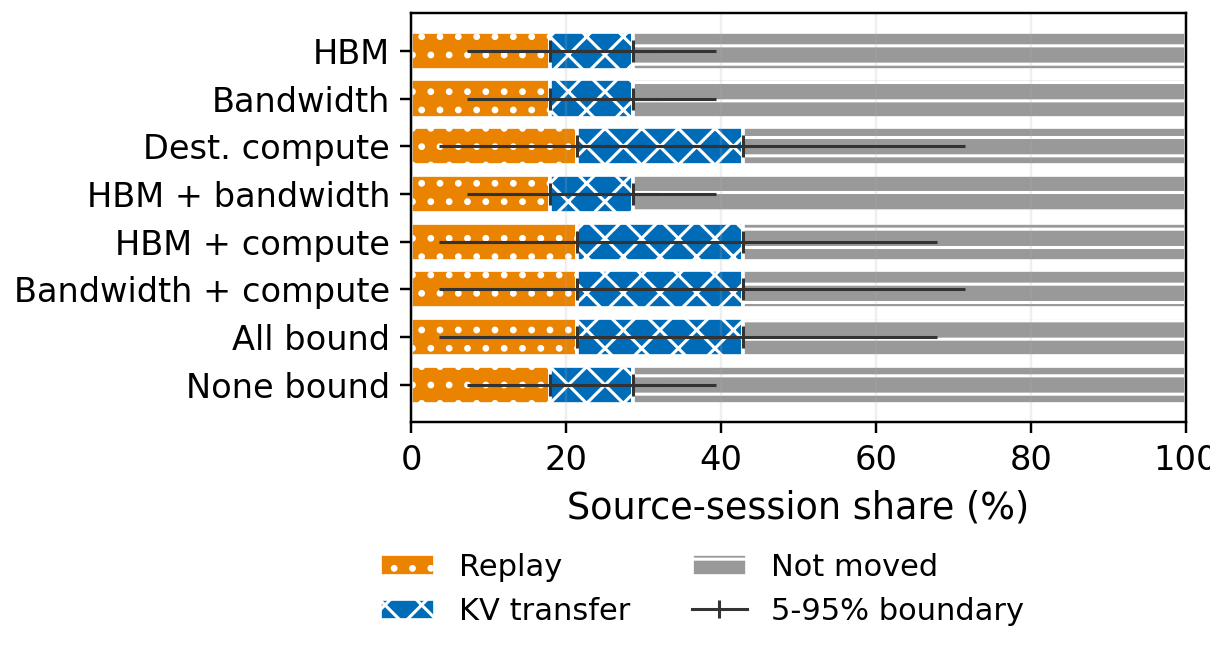

The data file committed next to this chart (first rows):
case_id, bound_constraint, constraints, replicate, sessions, target_w, power_bootstrap_index, timing_fit_sha256, bandwidth_projection_regions, fractional_lp_opportunity_w, target_met, feasible, power_shortfall_w, planned_shed_w, predicted_migration_makespan_s, loaded_candidate_count, loaded_pool_count, loaded_selected_count, loaded_context_below_session_count, loaded_context_above_session_count, loaded_context_below_candidate_count, loaded_context_above_candidate_count, loaded_context_below_selected_count, loaded_context_above_selected_count
hbm, HBM, hbm, 0, 28, 40.56, 84, 3131c255a32097cfe5da11c011f37061423ea988…, 0, 60.81, True, True, 0.0, 43.48, 12.8, 112, 2, 10, 4, 5, 16, 20, 3, 0
bandwidth, Bandwidth, bandwidth, 0, 28, 40.56, 84, 3131c255a32097cfe5da11c011f37061423ea988…, 0, 60.82, True, True, 0.0, 43.48, 12.8, 112, 2, 10, 4, 5, 16, 20, 3, 0
dest_compute, Dest. compute, dest_compute, 0, 28, 40.56, 84, 3131c255a32097cfe5da11c011f37061423ea988…, 0, 45.92, True, True, 0.0, 43.48, 8.573, 112, 2, 10, 4, 5, 16, 20, 3, 0
bandwidth-hbm, HBM + bandwidth, bandwidth+hbm, 0, 28, 40.56, 84, 3131c255a32097cfe5da11c011f37061423ea988…, 0, 60.81, True, True, 0.0, 43.48, 12.8, 112, 2, 10, 4, 5, 16, 20, 3, 0
dest_compute-hbm, HBM + compute, dest_compute+hbm, 0, 28, 40.56, 84, 3131c255a32097cfe5da11c011f37061423ea988…, 0, 45.92, True, True, 0.0, 43.48, 8.573, 112, 2, 10, 4, 5, 16, 20, 3, 0
bandwidth-dest_compute, Bandwidth + compute, bandwidth+dest_compute, 0, 28, 40.56, 84, 3131c255a32097cfe5da11c011f37061423ea988…, 0, 45.92, True, True, 0.0, 43.48, 8.573, 112, 2, 10, 4, 5, 16, 20, 3, 0
bandwidth-dest_compute-hbm, All bound, bandwidth+dest_compute+hbm, 0, 28, 40.56, 84, 3131c255a32097cfe5da11c011f37061423ea988…, 0, 45.92, True, True, 0.0, 43.48, 8.573, 112, 2, 10, 4, 5, 16, 20, 3, 0
none, None bound, none, 0, 28, 40.56, 84, 3131c255a32097cfe5da11c011f37061423ea988…, 0, 60.82, True, True, 0.0, 43.48, 12.8, 112, 2, 10, 4, 5, 16, 20, 3, 0
hbm, HBM, hbm, 1, 28, 21.42, 5, 4728d7092a2997783b92d482b3cc1a1c2550318e…, 0, 31.52, True, True, 0.0, 21.79, 8.963, 112, 2, 6, 1, 9, 4, 36, 1, 0
bandwidth, Bandwidth, bandwidth, 1, 28, 21.42, 5, 4728d7092a2997783b92d482b3cc1a1c2550318e…, 0, 31.98, True, True, 0.0, 21.79, 8.963, 112, 2, 6, 1, 9, 4, 36, 1, 0
dest_compute, Dest. compute, dest_compute, 1, 28, 21.42, 5, 4728d7092a2997783b92d482b3cc1a1c2550318e…, 0, 29.64, True, True, 0.0, 21.79, 10.22, 112, 2, 6, 1, 9, 4, 36, 1, 0
bandwidth-hbm, HBM + bandwidth, bandwidth+hbm, 1, 28, 21.42, 5, 4728d7092a2997783b92d482b3cc1a1c2550318e…, 0, 31.52, True, True, 0.0, 21.79, 8.963, 112, 2, 6, 1, 9, 4, 36, 1, 0
dest_compute-hbm, HBM + compute, dest_compute+hbm, 1, 28, 21.42, 5, 4728d7092a2997783b92d482b3cc1a1c2550318e…, 0, 29.64, True, True, 0.0, 21.79, 10.22, 112, 2, 6, 1, 9, 4, 36, 1, 0
bandwidth-dest_compute, Bandwidth + compute, bandwidth+dest_compute, 1, 28, 21.42, 5, 4728d7092a2997783b92d482b3cc1a1c2550318e…, 0, 29.64, True, True, 0.0, 21.79, 10.22, 112, 2, 6, 1, 9, 4, 36, 1, 0
bandwidth-dest_compute-hbm, All bound, bandwidth+dest_compute+hbm, 1, 28, 21.42, 5, 4728d7092a2997783b92d482b3cc1a1c2550318e…, 0, 29.64, True, True, 0.0, 21.79, 10.22, 112, 2, 6, 1, 9, 4, 36, 1, 0
none, None bound, none, 1, 28, 21.42, 5, 4728d7092a2997783b92d482b3cc1a1c2550318e…, 0, 31.98, True, True, 0.0, 21.79, 8.963, 112, 2, 6, 1, 9, 4, 36, 1, 0
hbm, HBM, hbm, 2, 28, 41.27, 25, cb8c04506e72ffab0d439b0fcf401da39e01d3cd…, 1, 58.98, True, True, 0.0, 42.65, 9.365, 112, 2, 7, 1, 12, 4, 48, 1, 0
bandwidth, Bandwidth, bandwidth, 2, 28, 41.27, 25, cb8c04506e72ffab0d439b0fcf401da39e01d3cd…, 1, 60.11, True, True, 0.0, 42.65, 9.365, 112, 2, 7, 1, 12, 4, 48, 1, 0
dest_compute, Dest. compute, dest_compute, 2, 28, 41.27, 25, cb8c04506e72ffab0d439b0fcf401da39e01d3cd…, 1, 21.14, False, False, 25.17, 16.11, 21.01, 108, 2, 17, 1, 12, 4, 48, 1, 3
bandwidth-hbm, HBM + bandwidth, bandwidth+hbm, 2, 28, 41.27, 25, cb8c04506e72ffab0d439b0fcf401da39e01d3cd…, 1, 58.98, True, True, 0.0, 42.65, 9.365, 112, 2, 7, 1, 12, 4, 48, 1, 0
dest_compute-hbm, HBM + compute, dest_compute+hbm, 2, 28, 41.27, 25, cb8c04506e72ffab0d439b0fcf401da39e01d3cd…, 1, 21.14, False, False, 25.17, 16.11, 21.01, 108, 2, 17, 1, 12, 4, 48, 1, 3
bandwidth-dest_compute, Bandwidth + compute, bandwidth+dest_compute, 2, 28, 41.27, 25, cb8c04506e72ffab0d439b0fcf401da39e01d3cd…, 1, 21.14, False, False, 25.17, 16.11, 21.01, 108, 2, 17, 1, 12, 4, 48, 1, 3
bandwidth-dest_compute-hbm, All bound, bandwidth+dest_compute+hbm, 2, 28, 41.27, 25, cb8c04506e72ffab0d439b0fcf401da39e01d3cd…, 1, 21.14, False, False, 25.17, 16.11, 21.01, 108, 2, 17, 1, 12, 4, 48, 1, 3
none, None bound, none, 2, 28, 41.27, 25, cb8c04506e72ffab0d439b0fcf401da39e01d3cd…, 1, 60.11, True, True, 0.0, 42.65, 9.365, 112, 2, 7, 1, 12, 4, 48, 1, 0
hbm, HBM, hbm, 3, 28, 39.91, 6, 06dca7a2a16e57b5d16031cf6ce83a6083b9d061…, 0, 57.82, True, True, 0.0, 41.66, 9.689, 112, 2, 8, 4, 13, 16, 52, 3, 0
bandwidth, Bandwidth, bandwidth, 3, 28, 39.91, 6, 06dca7a2a16e57b5d16031cf6ce83a6083b9d061…, 0, 59.13, True, True, 0.0, 41.66, 9.689, 112, 2, 8, 4, 13, 16, 52, 3, 0
dest_compute, Dest. compute, dest_compute, 3, 28, 39.91, 6, 06dca7a2a16e57b5d16031cf6ce83a6083b9d061…, 0, 38.89, False, False, 4.749, 35.16, 18.1, 112, 2, 14, 4, 13, 16, 52, 3, 2
bandwidth-hbm, HBM + bandwidth, bandwidth+hbm, 3, 28, 39.91, 6, 06dca7a2a16e57b5d16031cf6ce83a6083b9d061…, 0, 57.82, True, True, 0.0, 41.66, 9.689, 112, 2, 8, 4, 13, 16, 52, 3, 0
dest_compute-hbm, HBM + compute, dest_compute+hbm, 3, 28, 39.91, 6, 06dca7a2a16e57b5d16031cf6ce83a6083b9d061…, 0, 38.89, False, False, 4.749, 35.16, 18.1, 112, 2, 14, 4, 13, 16, 52, 3, 2
bandwidth-dest_compute, Bandwidth + compute, bandwidth+dest_compute, 3, 28, 39.91, 6, 06dca7a2a16e57b5d16031cf6ce83a6083b9d061…, 0, 38.89, False, False, 4.749, 35.16, 18.1, 112, 2, 14, 4, 13, 16, 52, 3, 2
bandwidth-dest_compute-hbm, All bound, bandwidth+dest_compute+hbm, 3, 28, 39.91, 6, 06dca7a2a16e57b5d16031cf6ce83a6083b9d061…, 0, 38.89, False, False, 4.749, 35.16, 18.1, 112, 2, 14, 4, 13, 16, 52, 3, 2
none, None bound, none, 3, 28, 39.91, 6, 06dca7a2a16e57b5d16031cf6ce83a6083b9d061…, 0, 59.13, True, True, 0.0, 41.66, 9.689, 112, 2, 8, 4, 13, 16, 52, 3, 0
hbm, HBM, hbm, 4, 28, 39.24, 178, 60ae3b008ea86a6e69c321136a254153717713f2…, 1, 56.6, True, True, 0.0, 43.2, 11.02, 112, 2, 8, 0, 13, 0, 52, 0, 1
bandwidth, Bandwidth, bandwidth, 4, 28, 39.24, 178, 60ae3b008ea86a6e69c321136a254153717713f2…, 1, 57.94, True, True, 0.0, 43.2, 11.02, 112, 2, 8, 0, 13, 0, 52, 0, 1
dest_compute, Dest. compute, dest_compute, 4, 28, 39.24, 178, 60ae3b008ea86a6e69c321136a254153717713f2…, 1, 29.85, False, False, 21.48, 17.76, 23.38, 108, 2, 16, 0, 13, 0, 48, 0, 3
bandwidth-hbm, HBM + bandwidth, bandwidth+hbm, 4, 28, 39.24, 178, 60ae3b008ea86a6e69c321136a254153717713f2…, 1, 56.6, True, True, 0.0, 43.2, 11.02, 112, 2, 8, 0, 13, 0, 52, 0, 1
dest_compute-hbm, HBM + compute, dest_compute+hbm, 4, 28, 39.24, 178, 60ae3b008ea86a6e69c321136a254153717713f2…, 1, 29.85, False, False, 21.52, 17.72, 19.33, 108, 2, 15, 0, 13, 0, 48, 0, 2
bandwidth-dest_compute, Bandwidth + compute, bandwidth+dest_compute, 4, 28, 39.24, 178, 60ae3b008ea86a6e69c321136a254153717713f2…, 1, 29.85, False, False, 21.48, 17.76, 23.38, 108, 2, 16, 0, 13, 0, 48, 0, 3
bandwidth-dest_compute-hbm, All bound, bandwidth+dest_compute+hbm, 4, 28, 39.24, 178, 60ae3b008ea86a6e69c321136a254153717713f2…, 1, 29.85, False, False, 21.52, 17.72, 19.33, 108, 2, 15, 0, 13, 0, 48, 0, 2
none, None bound, none, 4, 28, 39.24, 178, 60ae3b008ea86a6e69c321136a254153717713f2…, 1, 57.94, True, True, 0.0, 43.2, 11.02, 112, 2, 8, 0, 13, 0, 52, 0, 1
hbm, HBM, hbm, 5, 28, 24.76, 4, fb9304964c7611ab8568a9fa0bfef55011f594d3…, 0, 35.97, True, True, 0.0, 25.02, 11.3, 112, 2, 7, 1, 13, 4, 52, 0, 1
bandwidth, Bandwidth, bandwidth, 5, 28, 24.76, 4, fb9304964c7611ab8568a9fa0bfef55011f594d3…, 0, 36.84, True, True, 0.0, 25.02, 11.3, 112, 2, 7, 1, 13, 4, 52, 0, 1
dest_compute, Dest. compute, dest_compute, 5, 28, 24.76, 4, fb9304964c7611ab8568a9fa0bfef55011f594d3…, 0, 30.1, True, True, 0.0, 25.02, 8.425, 112, 2, 7, 1, 13, 4, 52, 0, 1
bandwidth-hbm, HBM + bandwidth, bandwidth+hbm, 5, 28, 24.76, 4, fb9304964c7611ab8568a9fa0bfef55011f594d3…, 0, 35.97, True, True, 0.0, 25.02, 11.3, 112, 2, 7, 1, 13, 4, 52, 0, 1
dest_compute-hbm, HBM + compute, dest_compute+hbm, 5, 28, 24.76, 4, fb9304964c7611ab8568a9fa0bfef55011f594d3…, 0, 30.1, True, True, 0.0, 25.02, 8.425, 112, 2, 7, 1, 13, 4, 52, 0, 1
bandwidth-dest_compute, Bandwidth + compute, bandwidth+dest_compute, 5, 28, 24.76, 4, fb9304964c7611ab8568a9fa0bfef55011f594d3…, 0, 30.1, True, True, 0.0, 25.02, 8.425, 112, 2, 7, 1, 13, 4, 52, 0, 1
bandwidth-dest_compute-hbm, All bound, bandwidth+dest_compute+hbm, 5, 28, 24.76, 4, fb9304964c7611ab8568a9fa0bfef55011f594d3…, 0, 30.1, True, True, 0.0, 25.02, 8.425, 112, 2, 7, 1, 13, 4, 52, 0, 1
none, None bound, none, 5, 28, 24.76, 4, fb9304964c7611ab8568a9fa0bfef55011f594d3…, 0, 36.84, True, True, 0.0, 25.02, 11.3, 112, 2, 7, 1, 13, 4, 52, 0, 1
hbm, HBM, hbm, 6, 28, 43.93, 84, c4e39ad18fea7afd8e37b59b4493535848baa31f…, 1, 64.47, True, True, 0.0, 44.27, 11.45, 112, 2, 9, 2, 14, 8, 56, 2, 0
bandwidth, Bandwidth, bandwidth, 6, 28, 43.93, 84, c4e39ad18fea7afd8e37b59b4493535848baa31f…, 1, 65.23, True, True, 0.0, 44.27, 11.45, 112, 2, 9, 2, 14, 8, 56, 2, 0
dest_compute, Dest. compute, dest_compute, 6, 28, 43.93, 84, c4e39ad18fea7afd8e37b59b4493535848baa31f…, 1, 36.05, False, False, 11.62, 32.3, 20.85, 108, 2, 14, 2, 14, 8, 52, 2, 3
bandwidth-hbm, HBM + bandwidth, bandwidth+hbm, 6, 28, 43.93, 84, c4e39ad18fea7afd8e37b59b4493535848baa31f…, 1, 64.47, True, True, 0.0, 44.27, 11.45, 112, 2, 9, 2, 14, 8, 56, 2, 0
dest_compute-hbm, HBM + compute, dest_compute+hbm, 6, 28, 43.93, 84, c4e39ad18fea7afd8e37b59b4493535848baa31f…, 1, 36.05, False, False, 11.62, 32.3, 20.85, 108, 2, 14, 2, 14, 8, 52, 2, 3
bandwidth-dest_compute, Bandwidth + compute, bandwidth+dest_compute, 6, 28, 43.93, 84, c4e39ad18fea7afd8e37b59b4493535848baa31f…, 1, 36.05, False, False, 11.62, 32.3, 20.85, 108, 2, 14, 2, 14, 8, 52, 2, 3
bandwidth-dest_compute-hbm, All bound, bandwidth+dest_compute+hbm, 6, 28, 43.93, 84, c4e39ad18fea7afd8e37b59b4493535848baa31f…, 1, 36.05, False, False, 11.62, 32.3, 20.85, 108, 2, 14, 2, 14, 8, 52, 2, 3
none, None bound, none, 6, 28, 43.93, 84, c4e39ad18fea7afd8e37b59b4493535848baa31f…, 1, 65.23, True, True, 0.0, 44.27, 11.45, 112, 2, 9, 2, 14, 8, 56, 2, 0
hbm, HBM, hbm, 7, 28, 36.85, 164, e48805811ec59ef3ab75001465bed82e55df7bce…, 1, 53.33, True, True, 0.0, 37.74, 14.74, 112, 2, 10, 0, 9, 0, 36, 0, 1
bandwidth, Bandwidth, bandwidth, 7, 28, 36.85, 164, e48805811ec59ef3ab75001465bed82e55df7bce…, 1, 54.58, True, True, 0.0, 37.74, 14.74, 112, 2, 10, 0, 9, 0, 36, 0, 1
dest_compute, Dest. compute, dest_compute, 7, 28, 36.85, 164, e48805811ec59ef3ab75001465bed82e55df7bce…, 1, 30.35, False, False, 10.65, 26.2, 19.55, 112, 2, 17, 0, 9, 0, 36, 0, 0
bandwidth-hbm, HBM + bandwidth, bandwidth+hbm, 7, 28, 36.85, 164, e48805811ec59ef3ab75001465bed82e55df7bce…, 1, 53.33, True, True, 0.0, 37.74, 14.74, 112, 2, 10, 0, 9, 0, 36, 0, 1
... 7,940 more rows
